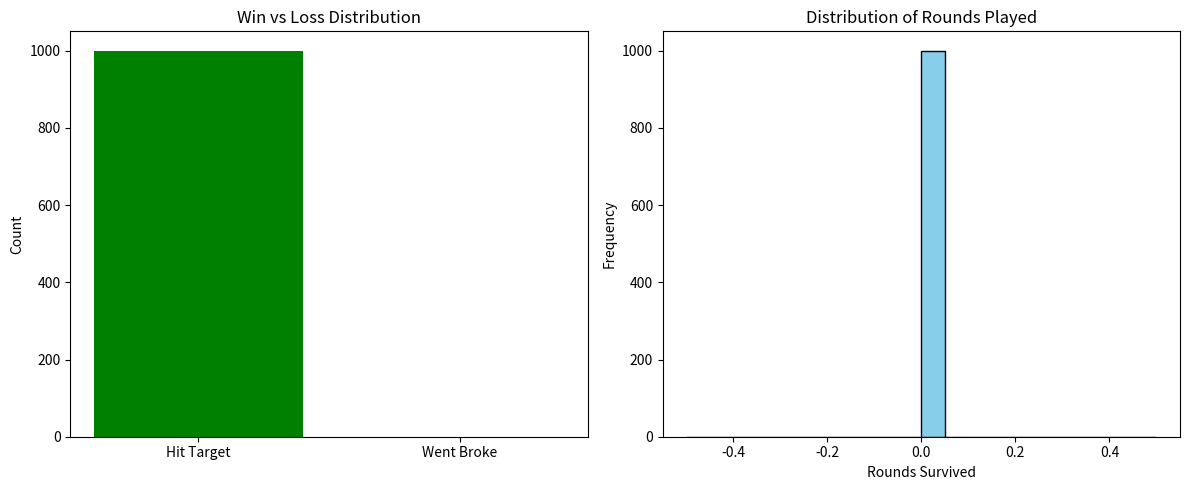

Reproduce this figure in Python.
import random

import matplotlib.pyplot as plt

def get_payout_multiplier(outcome, bet_type):
    definitions = {
        'first_dozen': (range(1, 13), 3),
        'second_dozen': (range(13, 25), 3),
        'third_dozen': (range(25, 37), 3),
        'first_half': (range(1, 19), 2),
        'second_half': (range(19, 37), 2),
        'individual': (range(outcome, outcome + 1), 36)
    }
    
    if bet_type in definitions:
        winning_numbers, multiplier = definitions[bet_type]
        if outcome in winning_numbers:
            return multiplier
    return 0

def roulette_strategy_one(balance, target):
    current_balance = balance
    rounds = 0  # <--- Initialize round counter
    
    while 0 < current_balance < target:
        rounds += 1  # <--- Count the round
        spin = random.randint(0, 36)
        
        bets = [
            {'type': 'second_half', 'amount': 120},
            {'type': 'first_dozen', 'amount': 80}
        ]
        
        total_wagered = sum(bet['amount'] for bet in bets)
        
        if current_balance < total_wagered:
            break

        current_balance -= total_wagered
        
        round_winnings = 0
        for bet in bets:
            multiplier = get_payout_multiplier(spin, bet['type'])
            round_winnings += bet['amount'] * multiplier
            
        current_balance += round_winnings

    return current_balance, rounds  

def run_simulation(simulations, start_balance, target_balance):
    results = {
        'hit_target': 0,
        'went_broke': 0,
        'final_balances': [],
        'rounds_played': []
    }

    for _ in range(simulations):
        final_balance, rounds = roulette_strategy_one(start_balance, target_balance)
        
        results['final_balances'].append(final_balance)
        results['rounds_played'].append(rounds)
        
        if final_balance >= target_balance:
            results['hit_target'] += 1
        else:
            results['went_broke'] += 1
            
    return results

# --- CONFIGURATION ---
sim_count = 1000
start_money = 500
target_money = 500

data = run_simulation(sim_count, start_money, target_money)

# --- STATISTICS OUTPUT ---
print(f"Simulations Run: {sim_count}")
print(f"Target Hit: {data['hit_target']} times ({data['hit_target']/sim_count*100}%)")
print(f"Went Broke: {data['went_broke']} times ({data['went_broke']/sim_count*100}%)")
print(f"Avg Rounds Played: {sum(data['rounds_played']) / sim_count}")

# --- MATPLOTLIB VISUALIZATION ---
fig, (ax1, ax2) = plt.subplots(1, 2, figsize=(12, 5))

# Chart 1: Win/Loss Ratio
labels = ['Hit Target', 'Went Broke']
counts = [data['hit_target'], data['went_broke']]
ax1.bar(labels, counts, color=['green', 'red'])
ax1.set_title('Win vs Loss Distribution')
ax1.set_ylabel('Count')

# Chart 2: Rounds Survived Histogram
ax2.hist(data['rounds_played'], bins=20, color='skyblue', edgecolor='black')
ax2.set_title('Distribution of Rounds Played')
ax2.set_xlabel('Rounds Survived')
ax2.set_ylabel('Frequency')

plt.tight_layout()
plt.show()